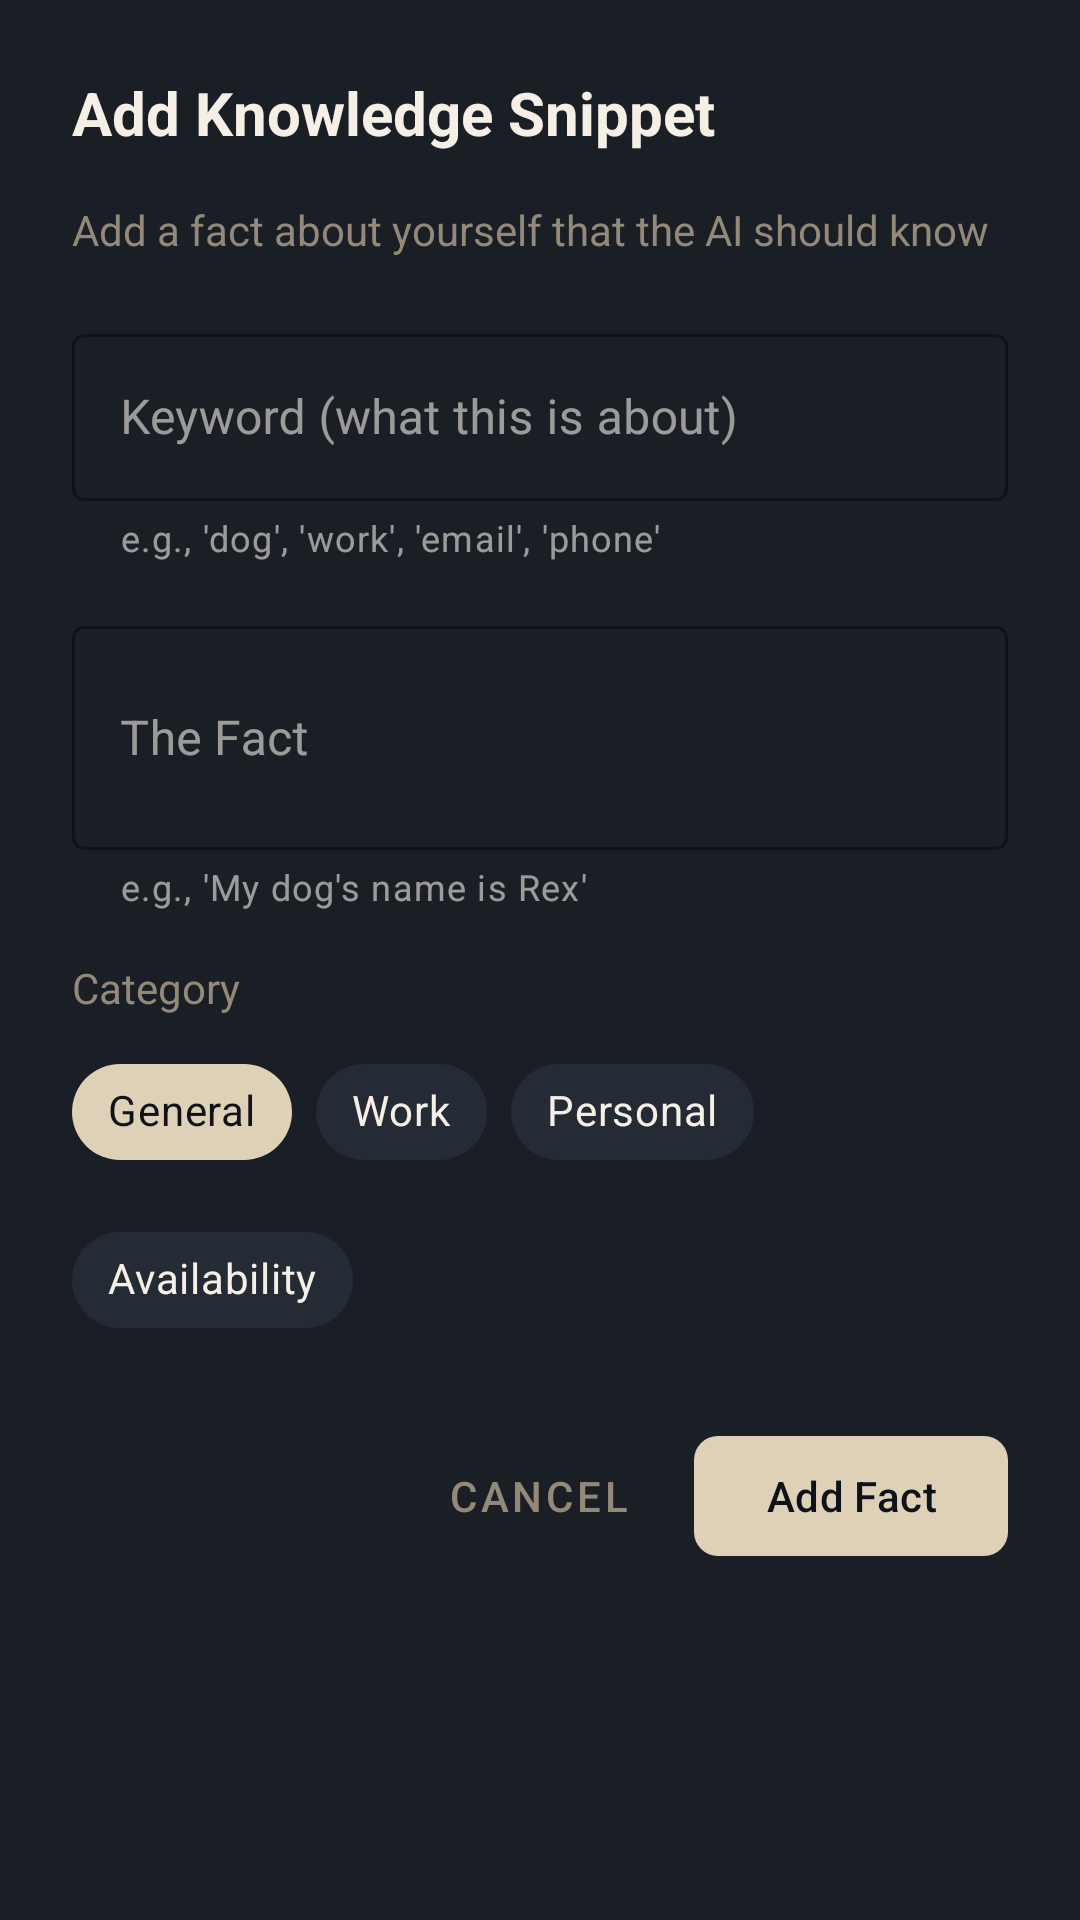

The Android layout XML behind this screen, and the referenced resources:
<!-- AndroidManifest.xml: application theme Theme.AIAutoResponder -->
<!-- res/layout/dialog_add_snippet.xml -->
<?xml version="1.0" encoding="utf-8"?>
<LinearLayout xmlns:android="http://schemas.android.com/apk/res/android"
    xmlns:app="http://schemas.android.com/apk/res-auto"
    android:layout_width="match_parent"
    android:layout_height="wrap_content"
    android:orientation="vertical"
    android:padding="24dp"
    android:background="@color/obsidian_surface">

    <TextView
        android:layout_width="wrap_content"
        android:layout_height="wrap_content"
        android:text="Add Knowledge Snippet"
        android:textColor="@color/obsidian_text_primary"
        android:textSize="20sp"
        android:textStyle="bold"
        android:layout_marginBottom="16dp" />

    <TextView
        android:layout_width="wrap_content"
        android:layout_height="wrap_content"
        android:text="Add a fact about yourself that the AI should know"
        android:textColor="@color/obsidian_text_secondary"
        android:textSize="14sp"
        android:layout_marginBottom="20dp" />

    
    <com.google.android.material.textfield.TextInputLayout
        android:layout_width="match_parent"
        android:layout_height="wrap_content"
        android:layout_marginBottom="16dp"
        android:hint="Keyword (what this is about)"
        style="@style/Widget.MaterialComponents.TextInputLayout.OutlinedBox"
        app:boxStrokeColor="@color/obsidian_accent"
        app:hintTextColor="@color/obsidian_text_secondary"
        app:helperText="e.g., 'dog', 'work', 'email', 'phone'">

        <com.google.android.material.textfield.TextInputEditText
            android:id="@+id/etKeyword"
            android:layout_width="match_parent"
            android:layout_height="wrap_content"
            android:inputType="text"
            android:textColor="@color/obsidian_text_primary" />

    </com.google.android.material.textfield.TextInputLayout>

    
    <com.google.android.material.textfield.TextInputLayout
        android:layout_width="match_parent"
        android:layout_height="wrap_content"
        android:layout_marginBottom="16dp"
        android:hint="The Fact"
        style="@style/Widget.MaterialComponents.TextInputLayout.OutlinedBox"
        app:boxStrokeColor="@color/obsidian_accent"
        app:hintTextColor="@color/obsidian_text_secondary"
        app:helperText="e.g., 'My dog's name is Rex'">

        <com.google.android.material.textfield.TextInputEditText
            android:id="@+id/etContent"
            android:layout_width="match_parent"
            android:layout_height="wrap_content"
            android:inputType="textMultiLine"
            android:minLines="2"
            android:textColor="@color/obsidian_text_primary" />

    </com.google.android.material.textfield.TextInputLayout>

    
    <TextView
        android:layout_width="wrap_content"
        android:layout_height="wrap_content"
        android:text="Category"
        android:textColor="@color/obsidian_text_secondary"
        android:textSize="14sp"
        android:layout_marginBottom="8dp" />

    <com.google.android.material.chip.ChipGroup
        android:id="@+id/chipGroupCategory"
        android:layout_width="match_parent"
        android:layout_height="wrap_content"
        android:layout_marginBottom="24dp"
        app:singleSelection="true"
        app:selectionRequired="true">

        <com.google.android.material.chip.Chip
            android:id="@+id/chipGeneral"
            android:layout_width="wrap_content"
            android:layout_height="wrap_content"
            android:text="General"
            style="@style/Widget.MaterialComponents.Chip.Choice"
            app:chipBackgroundColor="@color/chip_background_color"
            android:textColor="@color/chip_text_color"
            android:checked="true" />

        <com.google.android.material.chip.Chip
            android:id="@+id/chipWork"
            android:layout_width="wrap_content"
            android:layout_height="wrap_content"
            android:text="Work"
            style="@style/Widget.MaterialComponents.Chip.Choice"
            app:chipBackgroundColor="@color/chip_background_color"
            android:textColor="@color/chip_text_color" />

        <com.google.android.material.chip.Chip
            android:id="@+id/chipPersonal"
            android:layout_width="wrap_content"
            android:layout_height="wrap_content"
            android:text="Personal"
            style="@style/Widget.MaterialComponents.Chip.Choice"
            app:chipBackgroundColor="@color/chip_background_color"
            android:textColor="@color/chip_text_color" />

        <com.google.android.material.chip.Chip
            android:id="@+id/chipAvailability"
            android:layout_width="wrap_content"
            android:layout_height="wrap_content"
            android:text="Availability"
            style="@style/Widget.MaterialComponents.Chip.Choice"
            app:chipBackgroundColor="@color/chip_background_color"
            android:textColor="@color/chip_text_color" />

    </com.google.android.material.chip.ChipGroup>

    
    <LinearLayout
        android:layout_width="match_parent"
        android:layout_height="wrap_content"
        android:orientation="horizontal"
        android:gravity="end">

        <com.google.android.material.button.MaterialButton
            android:id="@+id/btnCancel"
            android:layout_width="wrap_content"
            android:layout_height="wrap_content"
            android:text="Cancel"
            android:textColor="@color/obsidian_text_secondary"
            style="@style/Widget.MaterialComponents.Button.TextButton" />

        <com.google.android.material.button.MaterialButton
            android:id="@+id/btnAdd"
            android:layout_width="wrap_content"
            android:layout_height="wrap_content"
            android:layout_marginStart="8dp"
            android:text="Add Fact"
            android:textColor="@color/obsidian_background"
            app:backgroundTint="@color/obsidian_accent"
            app:cornerRadius="8dp" />

    </LinearLayout>

</LinearLayout>
<!-- resources referenced by this layout -->
<resources>
  <color name="obsidian_accent">#DFD0B8</color>
  <color name="obsidian_background">#0f1218</color>
  <color name="obsidian_surface">#1a1f26</color>
  <color name="obsidian_text_primary">#f5efe6</color>
  <color name="obsidian_text_secondary">#948979</color>
  <style name="Theme.AIAutoResponder" parent="Theme.Material3.Dark.NoActionBar">
          
          <item name="colorPrimary">@color/accent_sand</item>
          <item name="colorPrimaryDark">@color/obsidian_dark</item>
          <item name="colorPrimaryContainer">@color/accent_sand</item>
          <item name="colorOnPrimary">@color/obsidian_dark</item>
          <item name="colorOnPrimaryContainer">@color/accent_sand</item>
  
          
          <item name="colorSecondary">@color/accent_warm</item>
          <item name="colorSecondaryContainer">@color/surface_variant</item>
          <item name="colorOnSecondary">@color/text_primary</item>
          <item name="colorOnSecondaryContainer">@color/text_primary</item>
  
          
          <item name="android:colorBackground">@color/background</item>
          <item name="colorSurface">@color/surface</item>
          <item name="colorSurfaceVariant">@color/surface_variant</item>
          <item name="colorOnSurface">@color/text_primary</item>
          <item name="colorOnSurfaceVariant">@color/text_secondary</item>
  
          
          <item name="android:statusBarColor">@color/obsidian_dark</item>
          <item name="android:navigationBarColor">@color/obsidian_dark</item>
          <item name="android:windowLightStatusBar">false</item>
  
          
          <item name="android:windowBackground">@color/background</item>
  
          
          <item name="colorControlHighlight">@color/ripple</item>
  
          
          <item name="android:textColorPrimary">@color/text_primary</item>
          <item name="android:textColorSecondary">@color/text_secondary</item>
          <item name="android:textColorHint">@color/hint</item>
      </style>
  <color name="accent_sand">#DFD0B8</color>
  <color name="obsidian_dark">#0f1218</color>
  <color name="accent_warm">#948979</color>
  <color name="surface_variant">#2f3744</color>
  <color name="text_primary">#f5efe6</color>
  <color name="background">#0f1218</color>
  <color name="surface">#1a1f26</color>
  <color name="text_secondary">#948979</color>
  <color name="ripple">#1Affffff</color>
  <color name="hint">#80948793</color>
</resources>
